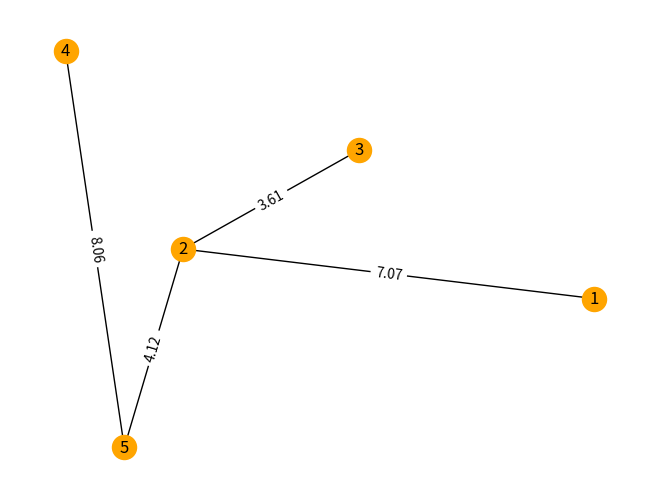

The matplotlib source for this figure:
import math
import networkx as nx
import matplotlib.pyplot as plt


def distance(p1, p2):
    dx = abs(p2['pos'][0] - p1['pos'][0])
    dy = abs(p2['pos'][1] - p1['pos'][1])
    return round(100 * math.sqrt(dx * dx + dy * dy)) / 100


if __name__ == '__main__':
    G = nx.Graph()
    G.add_node(1, pos=(12, 4))
    G.add_node(2, pos=(5, 5))
    G.add_node(3, pos=(8, 7))
    G.add_node(4, pos=(3, 9))
    G.add_node(5, pos=(4, 1))
    G.add_edge(1, 2)
    G.add_edge(2, 3)
    G.add_edge(2, 5)
    G.add_edge(4, 5)
    for u,v in G.edges:
        G[u][v]['weight'] = distance(G.nodes.get(u), G.nodes.get(v))
    pos = nx.get_node_attributes(G, 'pos')
    nx.draw(G, pos, node_color='orange', with_labels=True)
    labels = nx.get_edge_attributes(G, 'weight')
    nx.draw_networkx_edge_labels(G, pos, edge_labels=labels)
    plt.show()
